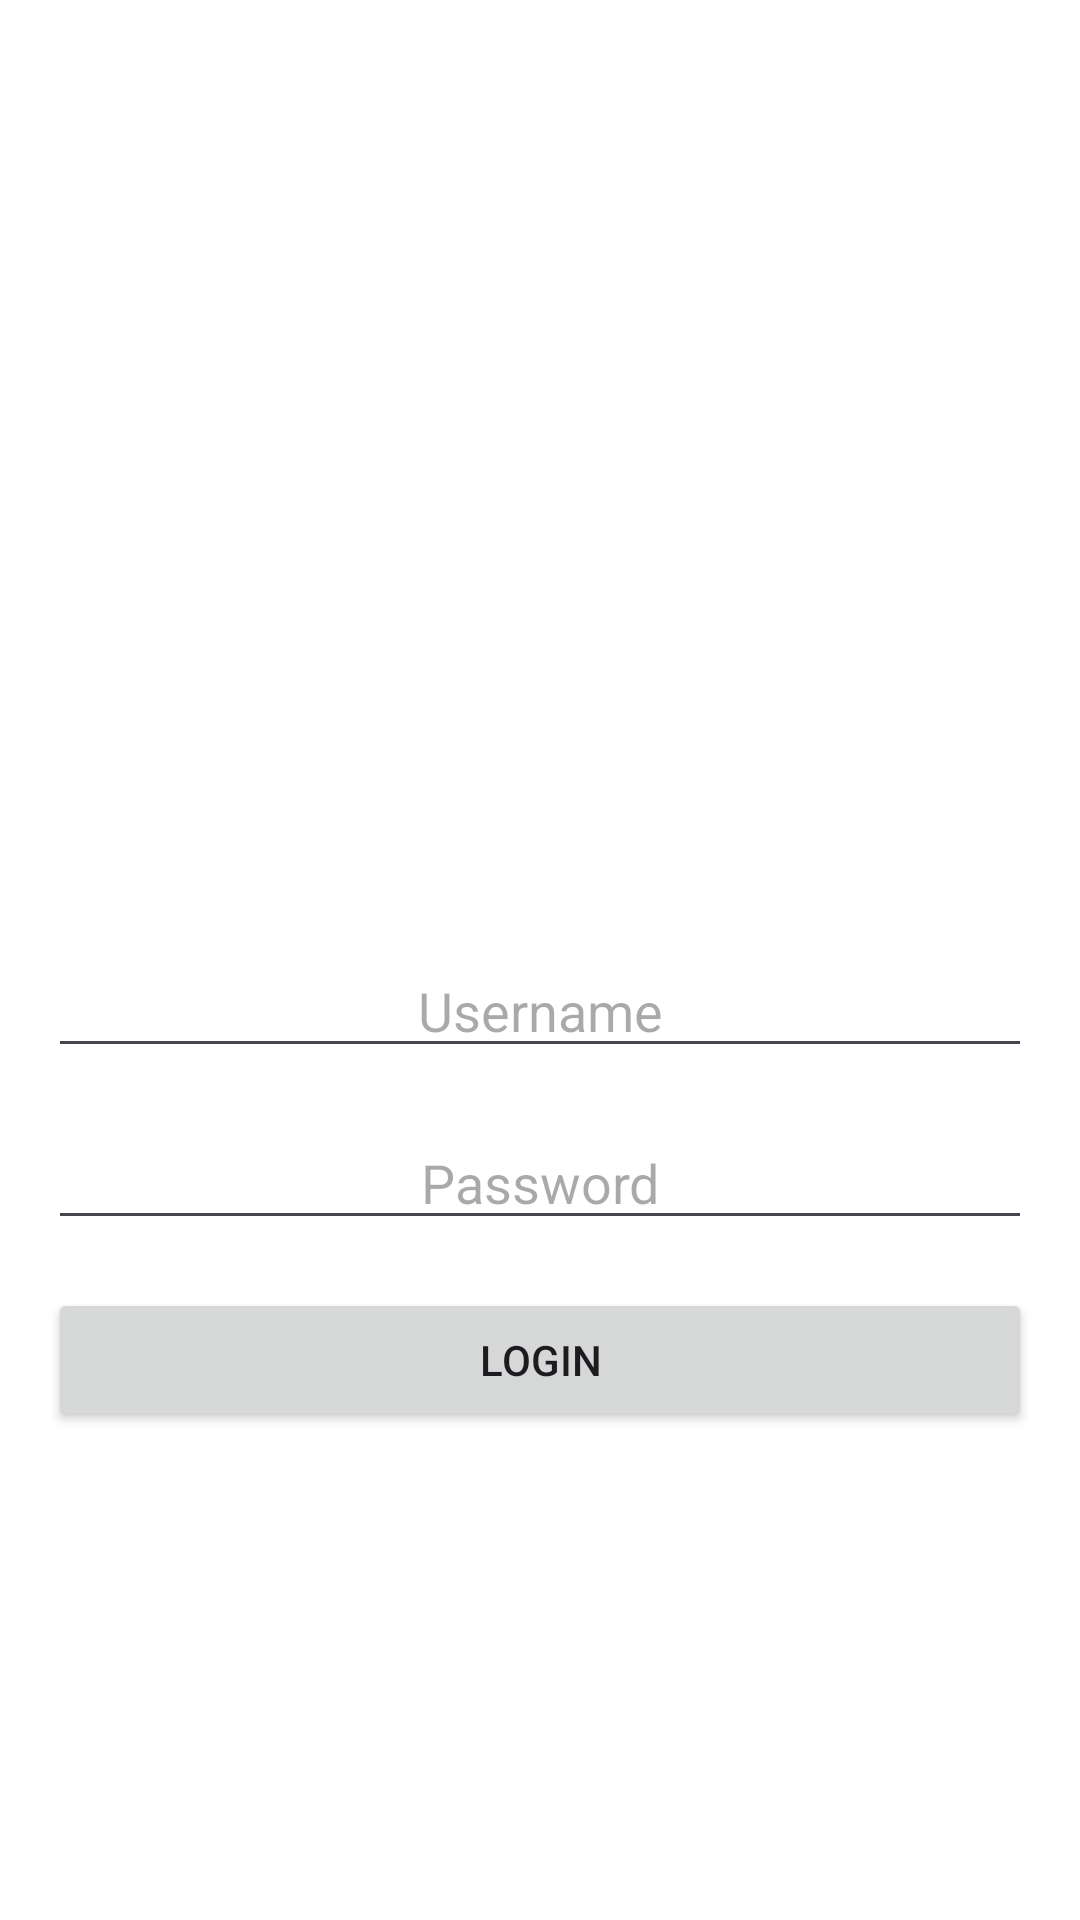

Layout XML and referenced resources for this Android screen:
<!-- AndroidManifest.xml: application theme Theme.AsuransiAkses -->
<!-- res/layout/activity_login.xml -->
<?xml version="1.0" encoding="utf-8"?>
<LinearLayout xmlns:android="http://schemas.android.com/apk/res/android"
    android:layout_width="match_parent"
    android:layout_height="match_parent"
    android:background="@color/white"
    android:gravity="center"
    android:orientation="vertical"
    android:padding="16dp">

    
    <ImageView
        android:id="@+id/logoImageView"
        android:layout_width="120dp"
        android:layout_height="120dp"
        android:layout_marginBottom="32dp"
        android:src="@drawable/asuransi_akses" />

    
    <EditText
        android:id="@+id/usernameEditText"
        android:layout_width="match_parent"
        android:layout_height="wrap_content"
        android:hint="Username"
        android:inputType="text"
        android:textAlignment="center"
        android:textColor="@color/black" />

    
    <EditText
        android:id="@+id/passwordEditText"
        android:layout_width="match_parent"
        android:layout_height="wrap_content"
        android:layout_marginTop="16dp"
        android:hint="Password"
        android:inputType="textPassword"
        android:textAlignment="center"
        android:textColor="@color/black" />

    
    <Button
        android:id="@+id/loginButton"
        android:layout_width="match_parent"
        android:layout_height="wrap_content"
        android:layout_marginTop="16dp"
        android:text="Login" />

</LinearLayout>
<!-- resources referenced by this layout -->
<resources>
  <style name="Theme.AsuransiAkses" parent="Base.Theme.AsuransiAkses" />
  <style name="Base.Theme.AsuransiAkses" parent="Theme.Material3.DayNight.NoActionBar">
          
          
      </style>
  <!-- not gathered from this repository: default colours our renderer supplied (Android Studio template values) -->
  <color name="black">#FF000000</color>
  <color name="white">#FFFFFFFF</color>
</resources>
